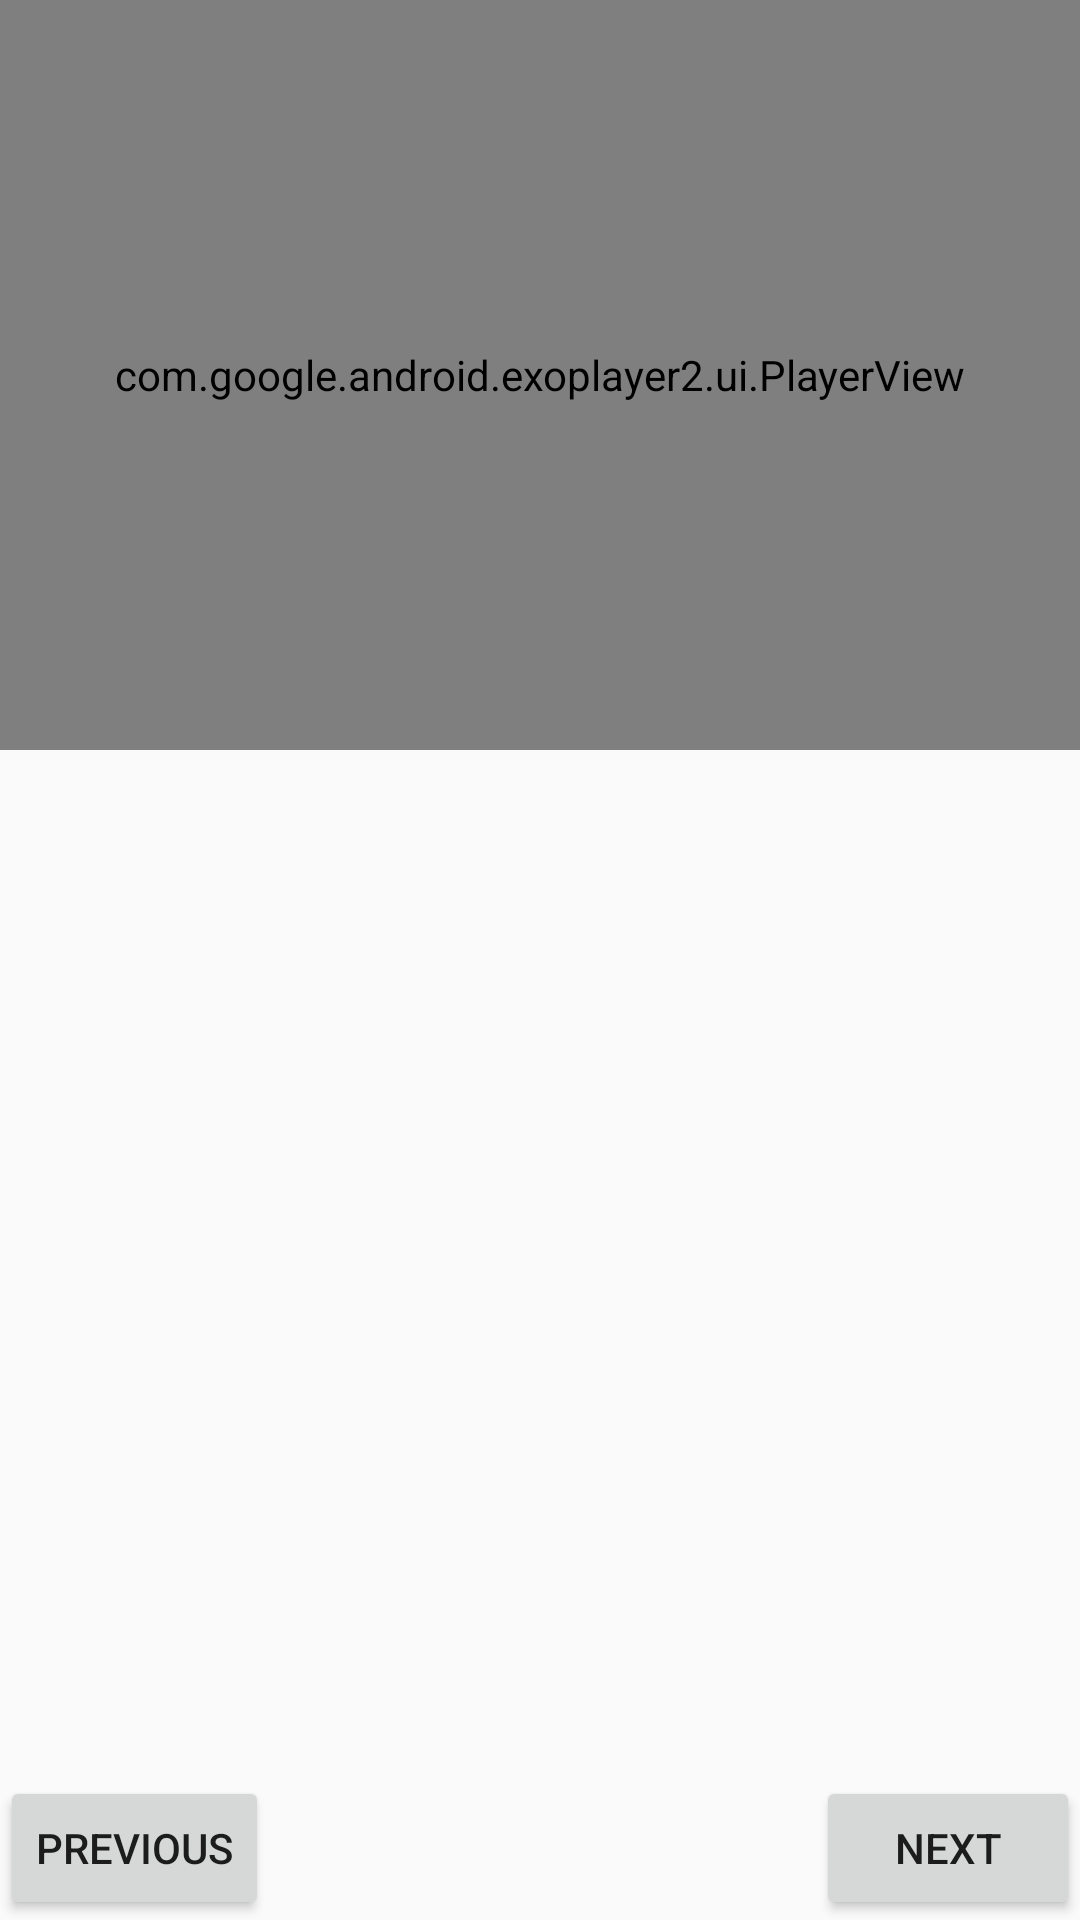

Here is an Android app screen rendered from its layout file. Give the layout XML and the strings, colors and styles it references.
<!-- AndroidManifest.xml: application theme AppTheme -->
<!-- res/layout/fragment_recipe_instructions.xml -->
<?xml version="1.0" encoding="utf-8"?>
<RelativeLayout xmlns:android="http://schemas.android.com/apk/res/android"
    xmlns:tools="http://schemas.android.com/tools"
    android:layout_width="match_parent"
    android:layout_height="match_parent"
    xmlns:app="http://schemas.android.com/apk/res-auto"
    tools:context=".fragments.RecipeInstructionsFragment">

    <FrameLayout
        android:id="@+id/video_holder_frame_layout"
        android:layout_width="match_parent"
        android:layout_height="@dimen/video_size_standard"
        android:layout_alignParentTop="true">

        <com.google.android.exoplayer2.ui.PlayerView
            android:id="@+id/exoplayer"
            android:layout_width="match_parent"
            android:layout_height="match_parent"
            app:fastforward_increment="1000"
            app:rewind_increment="1000" />

        <TextView
            android:id="@+id/tv_no_video"
            android:layout_width="match_parent"
            android:layout_height="match_parent"
            android:gravity="center"
            android:text="@string/video_not_available"
            android:textAlignment="center"
            android:textAppearance="@style/TextAppearance.AppCompat.Large"
            android:textStyle="bold"
            android:visibility="gone" />

    </FrameLayout>

    <TextView
        android:id="@+id/recipe_step_description"
        android:layout_width="match_parent"
        android:layout_height="wrap_content"
        android:layout_above="@+id/buttons_step_frame_layout"
        android:layout_below="@+id/video_holder_frame_layout"
        android:gravity="center"
        tools:text="@string/recipe_description_example" />

    <FrameLayout
        android:id="@+id/buttons_step_frame_layout"
        android:layout_width="match_parent"
        android:layout_height="wrap_content"
        android:layout_alignParentBottom="true">

        <Button
            android:id="@+id/back_step_button"
            android:layout_width="wrap_content"
            android:layout_height="wrap_content"
            android:layout_gravity="start"
            android:text="@string/previous_step" />

        <Button
            android:id="@+id/forward_step_button"
            android:layout_width="wrap_content"
            android:layout_height="wrap_content"
            android:layout_gravity="end"
            android:text="@string/next_step" />

    </FrameLayout>

</RelativeLayout>
<!-- resources referenced by this layout -->
<resources>
  <dimen name="video_size_standard">250dp</dimen>
  <string name="next_step">Next</string>
  <string name="previous_step">Previous</string>
  <string name="recipe_description_example">2. Whisk the graham cracker crumbs, 50 grams (1/4 cup)
          of sugar, and 1/2 teaspoon of salt together in a medium bowl.Pour the melted butter and 1
          teaspoon of vanilla into the dry ingredients and stir together until evenly mixed.</string>
  <string name="video_not_available">No video is available for this step. Good luck!</string>
  <style name="AppTheme" parent="Theme.AppCompat.Light.DarkActionBar">
          
          <item name="colorPrimary">@color/colorPrimary</item>
          <item name="colorPrimaryDark">@color/colorPrimaryDark</item>
          <item name="colorAccent">@color/colorAccent</item>
  
      </style>
  <color name="colorPrimary">#0097a7</color>
  <color name="colorPrimaryDark">#006978</color>
  <color name="colorAccent">#56c8d8</color>
</resources>
